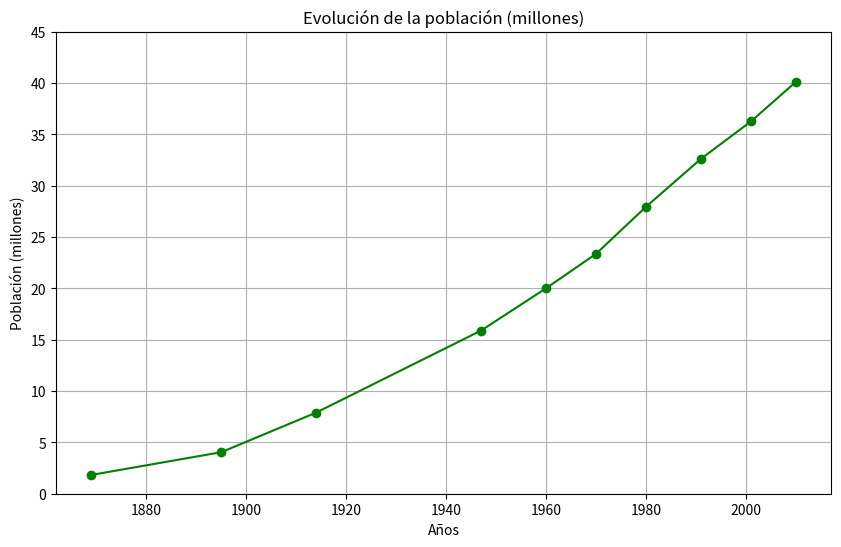

Here is the Python script that generated this plot:
import numpy as np
import matplotlib.pyplot as plt


años = [1869,1895, 1914, 1947, 1960, 1970, 1980,1991,2001,2010]
poblacion = [1830214, 4044911, 7903662, 15893827 ,20010539,23362333 ,27947446 ,32615528 ,36260130, 40117096]

# Convierto a millones
poblacion_millones = [p/1_000_000 for p in poblacion]

plt.figure(figsize=(10,6))
plt.title('Evolución de la población (millones)')
plt.ylim([0, 45])  # ajuste para mostrar un poco más que el máximo (~40 millones)
plt.plot(años, poblacion_millones, marker='o', color='green')
plt.xlabel('Años')
plt.ylabel('Población (millones)')
plt.grid(True)
plt.show()
